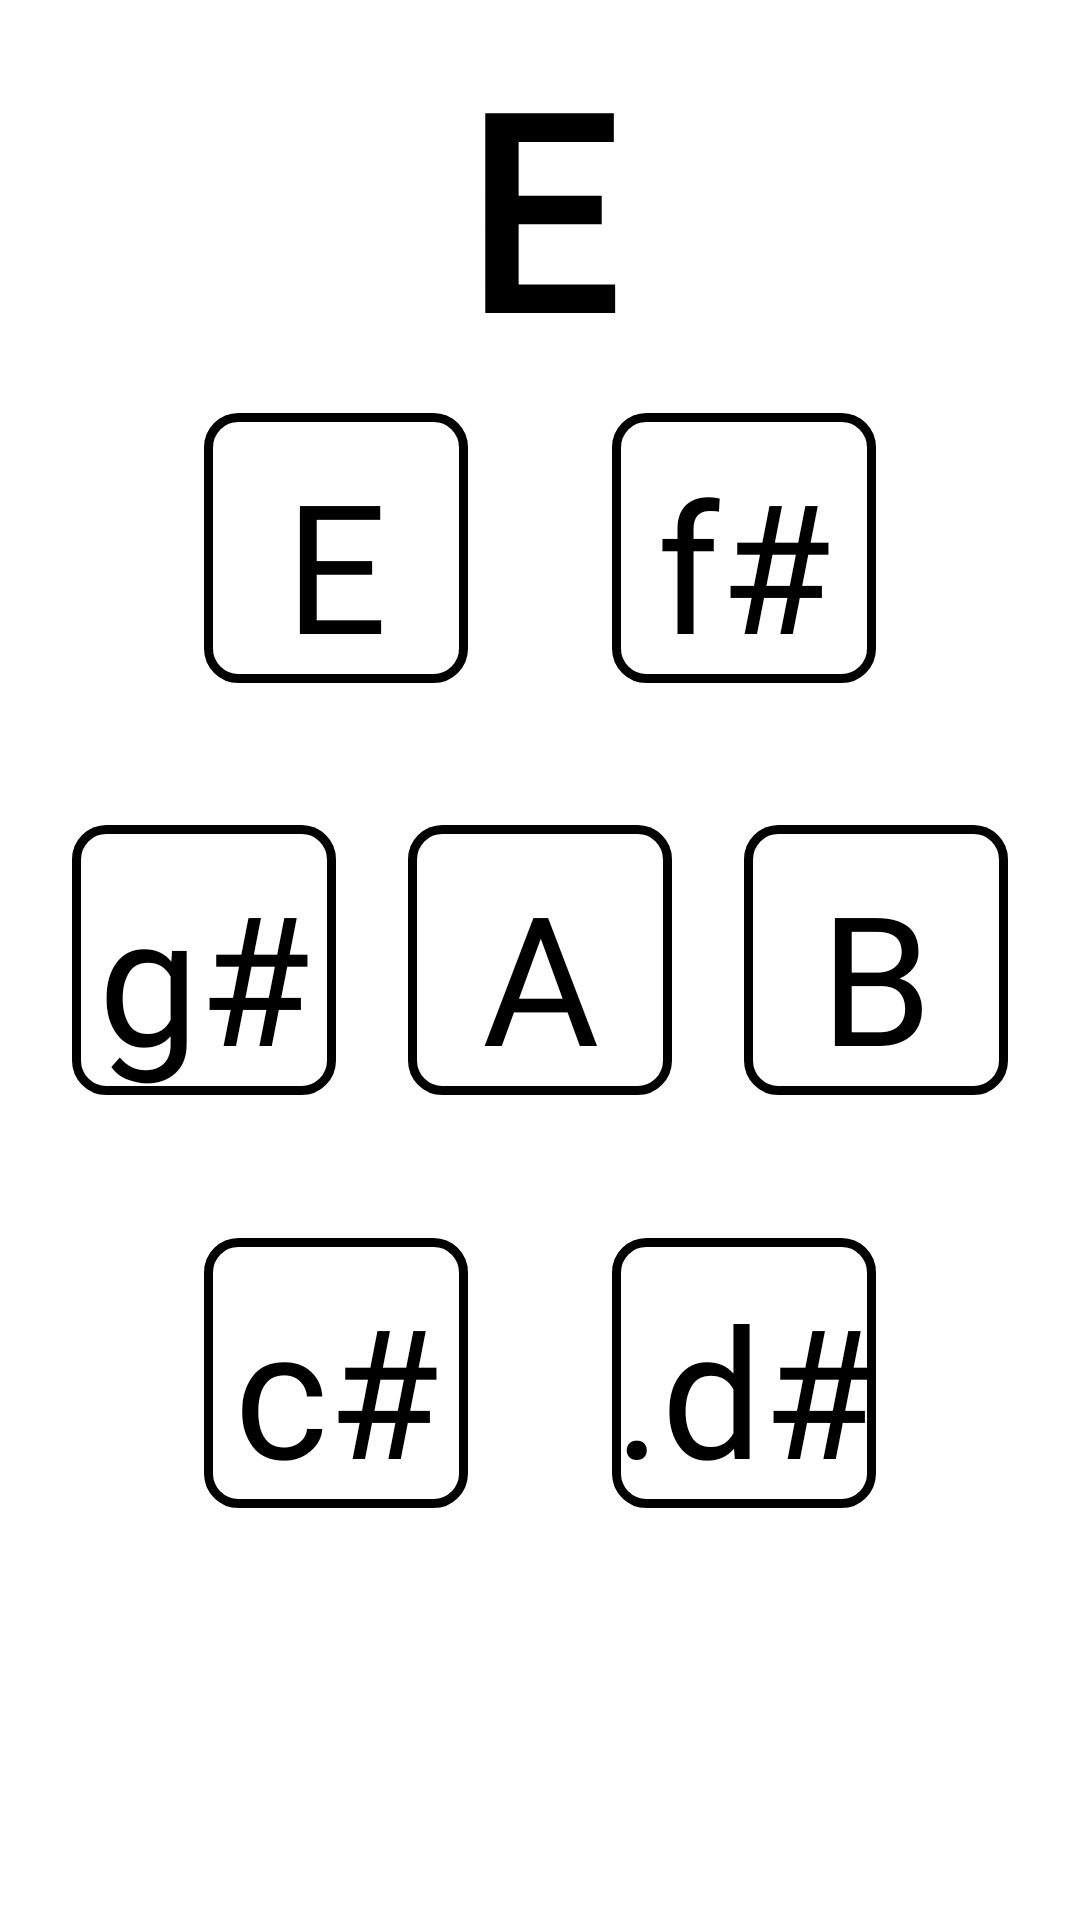

Produce the Android XML layout that renders to this screen, including the resource entries it uses.
<!-- AndroidManifest.xml: application theme AppTheme -->
<!-- res/layout/activity_maj_e.xml -->
<?xml version="1.0" encoding="utf-8"?>
<androidx.constraintlayout.widget.ConstraintLayout xmlns:android="http://schemas.android.com/apk/res/android"
    xmlns:app="http://schemas.android.com/apk/res-auto"
    xmlns:tools="http://schemas.android.com/tools"
    android:layout_width="match_parent"
    android:layout_height="match_parent"
    android:background="#ffffff"
    android:orientation="vertical"
    tools:context=".maj_e">


    <TextView
        android:id="@+id/maj_e_label"
        android:layout_width="wrap_content"
        android:layout_height="wrap_content"
        android:fontFamily="@font/intut"
        android:text="@string/M_e"
        android:textColor="#000000"
        android:textSize="90sp"
        android:textStyle="bold"
        app:layout_constraintBottom_toTopOf="@+id/e"
        app:layout_constraintEnd_toEndOf="@+id/fs"
        app:layout_constraintStart_toStartOf="@+id/e"
        app:layout_constraintTop_toTopOf="parent"
        tools:ignore="MissingConstraints" />

    <Button
        android:id="@+id/e"
        android:layout_width="wrap_content"
        android:layout_height="wrap_content"
        android:background="@drawable/main_theme"
        android:fontFamily="@font/intut"
        android:text="@string/ME_e"
        android:textAllCaps="false"
        android:textColor="#000000"
        android:textSize="60sp"
        app:layout_constraintBottom_toBottomOf="@+id/gs"
        app:layout_constraintEnd_toEndOf="@+id/a"
        app:layout_constraintStart_toStartOf="parent"
        app:layout_constraintTop_toTopOf="parent"
        tools:ignore="MissingConstraints" />

    <Button
        android:id="@+id/fs"
        android:layout_width="wrap_content"
        android:layout_height="wrap_content"
        android:background="@drawable/main_theme"
        android:fontFamily="@font/intut"
        android:text="@string/ME_fs"
        android:textAllCaps="false"
        android:textColor="#000000"
        android:textSize="60sp"
        app:layout_constraintBottom_toBottomOf="@+id/b"
        app:layout_constraintEnd_toEndOf="parent"
        app:layout_constraintStart_toStartOf="@+id/a"
        app:layout_constraintTop_toTopOf="parent"
        tools:ignore="MissingConstraints" />

    <Button
        android:id="@+id/gs"
        android:layout_width="wrap_content"
        android:layout_height="wrap_content"
        android:background="@drawable/main_theme"
        android:fontFamily="@font/intut"
        android:text="@string/ME_gs"
        android:textAllCaps="false"
        android:textColor="#000000"
        android:textSize="60sp"
        app:layout_constraintBottom_toBottomOf="parent"
        app:layout_constraintEnd_toStartOf="@+id/a"
        app:layout_constraintStart_toStartOf="parent"
        app:layout_constraintTop_toTopOf="parent"
        tools:ignore="MissingConstraints" />

    <Button
        android:id="@+id/a"
        android:layout_width="wrap_content"
        android:layout_height="wrap_content"
        android:background="@drawable/main_theme"
        android:fontFamily="@font/intut"
        android:text="@string/ME_a"
        android:textAllCaps="false"
        android:textColor="#000000"
        android:textSize="60sp"
        app:layout_constraintBottom_toBottomOf="parent"
        app:layout_constraintEnd_toEndOf="parent"
        app:layout_constraintStart_toStartOf="parent"
        app:layout_constraintTop_toTopOf="parent"
        tools:ignore="MissingConstraints" />

    <Button
        android:id="@+id/b"
        android:layout_width="wrap_content"
        android:layout_height="wrap_content"
        android:background="@drawable/main_theme"
        android:fontFamily="@font/intut"
        android:text="@string/ME_b"
        android:textAllCaps="false"
        android:textColor="#000000"
        android:textSize="60sp"
        app:layout_constraintBottom_toBottomOf="parent"
        app:layout_constraintEnd_toEndOf="parent"
        app:layout_constraintStart_toEndOf="@+id/a"
        app:layout_constraintTop_toTopOf="parent"
        tools:ignore="MissingConstraints" />

    <Button
        android:id="@+id/cs"
        android:layout_width="wrap_content"
        android:layout_height="wrap_content"
        android:background="@drawable/main_theme"
        android:fontFamily="@font/intut"
        android:text="@string/ME_cs"
        android:textAllCaps="false"
        android:textColor="#000000"
        android:textSize="60sp"
        app:layout_constraintBottom_toBottomOf="parent"
        app:layout_constraintEnd_toEndOf="@+id/a"
        app:layout_constraintStart_toStartOf="parent"
        app:layout_constraintTop_toTopOf="@+id/a"
        tools:ignore="MissingConstraints" />

    <Button
        android:id="@+id/ds"
        android:layout_width="wrap_content"
        android:layout_height="wrap_content"
        android:background="@drawable/main_theme"
        android:fontFamily="@font/intut"
        android:text="@string/ME_dDs"
        android:textAllCaps="false"
        android:textColor="#000000"
        android:textSize="60sp"
        app:layout_constraintBottom_toBottomOf="parent"
        app:layout_constraintEnd_toEndOf="parent"
        app:layout_constraintStart_toStartOf="@+id/a"
        app:layout_constraintTop_toTopOf="@+id/a"
        tools:ignore="MissingConstraints" />


</androidx.constraintlayout.widget.ConstraintLayout>
<!-- resources referenced by this layout -->
<resources>
  <!-- drawable main_theme (drawable) -->
  <?xml version="1.0" encoding="utf-8"?>
  <shape xmlns:android="http://schemas.android.com/apk/res/android" android:shape="rectangle" >
      <corners
          android:radius="10dp"
          />
  
      <stroke
          android:width="3dp"
          android:color="#000000"
          />
      <padding
          android:left="0dp"
          android:top="10dp"
          android:right="0dp"
          android:bottom="0dp"
          />
  </shape>
  <string name="ME_a">A</string>
  <string name="ME_b">B</string>
  <string name="ME_cs">c#</string>
  <string name="ME_dDs">.d#</string>
  <string name="ME_e">E</string>
  <string name="ME_fs">f#</string>
  <string name="ME_gs">g#</string>
  <string name="M_e">E</string>
  <style name="AppTheme" parent="Theme.AppCompat.NoActionBar">
          
          <item name="colorPrimary">#000000</item>
          <item name="colorPrimaryDark">#000000</item>
          <item name="colorAccent">#000000</item>
      </style>
</resources>
